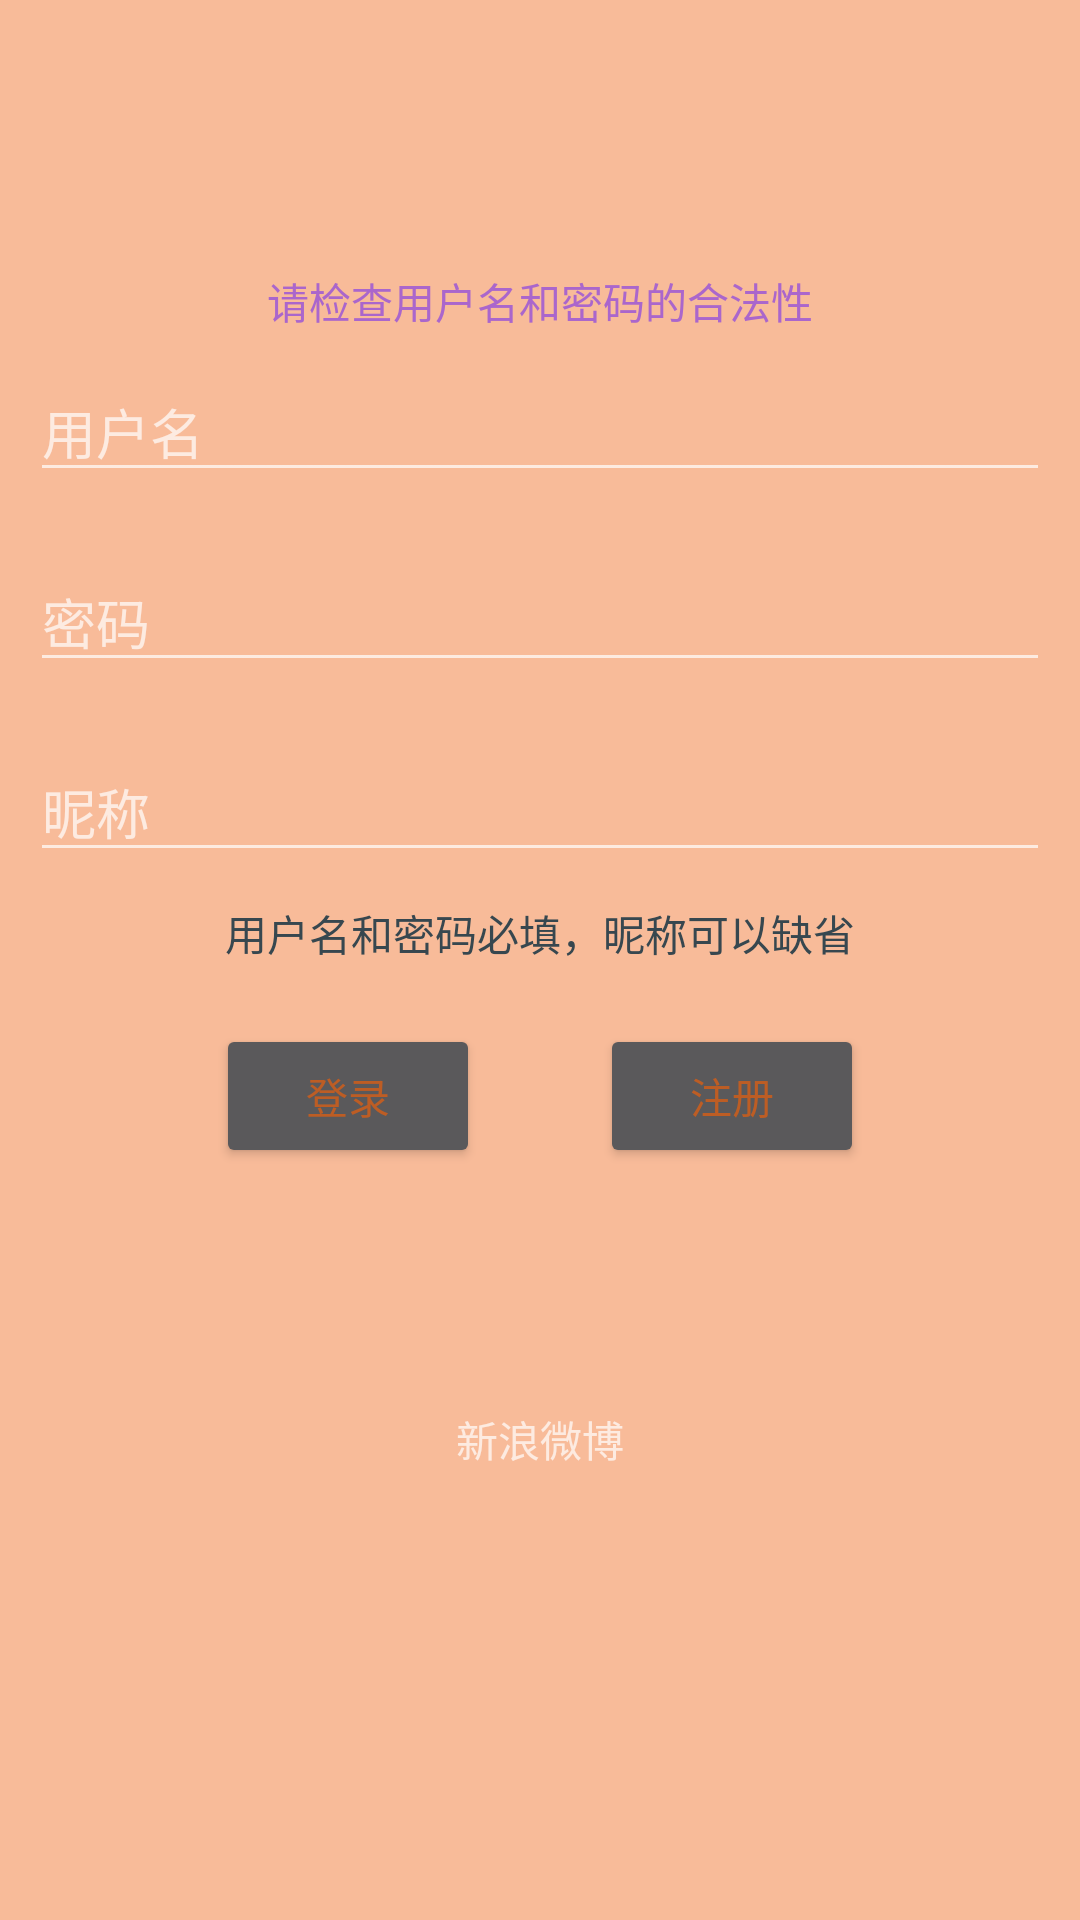

Write the Android layout XML for this screen, with the resource values it uses.
<!-- AndroidManifest.xml: application theme AppTheme -->
<!-- res/layout/activity_log_in.xml -->
<?xml version="1.0" encoding="utf-8"?>
<LinearLayout xmlns:android="http://schemas.android.com/apk/res/android"
    android:layout_width="match_parent"
    android:layout_height="match_parent"
    android:gravity="center"
    android:weightSum="1"
    android:background="@color/light_orange"
    android:orientation="vertical">

    <TextView
        android:id="@+id/check"
        android:layout_width="wrap_content"
        android:layout_height="wrap_content"
        android:textColor="@android:color/holo_purple"
        android:text="请检查用户名和密码的合法性"/>

    <EditText
        android:id="@+id/username"
        android:layout_width="match_parent"
        android:layout_height="wrap_content"
        android:layout_margin="10dp"
        android:hint="用户名" />


    <EditText
        android:id="@+id/password"
        android:layout_width="match_parent"
        android:layout_height="wrap_content"
        android:layout_margin="10dp"
        android:hint="密码" />

    <EditText
        android:id="@+id/nickname"
        android:layout_width="match_parent"
        android:layout_height="wrap_content"
        android:layout_margin="10dp"
        android:hint="昵称" />

    <TextView
        android:textColor="@color/material_blue_grey_800"
        android:layout_width="wrap_content"
        android:layout_height="wrap_content"
        android:text="用户名和密码必填，昵称可以缺省"/>

    <LinearLayout
        android:layout_width="match_parent"
        android:layout_height="wrap_content"
        android:gravity="center"
        android:orientation="horizontal">

        <Button
            android:layout_width="wrap_content"
            android:layout_height="wrap_content"
            android:layout_margin="20dp"
            android:onClick="login"
            android:textColor="@color/primaryColor"
            android:text="登录" />

        <Button
            android:layout_width="wrap_content"
            android:layout_height="wrap_content"
            android:layout_margin="20dp"
            android:onClick="regist"
            android:textColor="@color/primaryColor"
            android:text="注册" />


    </LinearLayout>


    <LinearLayout
        android:layout_weight="0.4"
        android:orientation="horizontal"
        android:gravity="center"
        android:layout_width="match_parent"
        android:layout_height="wrap_content">

        <TextView
            android:id="@+id/logging_by_weibo"
            android:layout_width="wrap_content"
            android:layout_height="wrap_content"
            android:text="新浪微博"
            android:drawablePadding="10dp"
            android:drawableTop="@mipmap/find_friend_icon_weibo"/>



    </LinearLayout>


</LinearLayout>
<!-- resources referenced by this layout -->
<resources>
  <color name="light_orange">#66EE5500</color>
  <color name="primaryColor">#99FF6100</color>
  <style name="AppTheme" parent="AppTheme.Base">
  
  
      </style>
  <style name="AppTheme.Base" parent="Theme.AppCompat">
  
          
          <item name="colorPrimaryDark">@color/primaryColor</item>
          
          <item name="colorPrimary">@color/primary</item>
  
          
          <item name="android:windowBackground">@color/windowbackground</item>
  
          
          <item name="windowActionBar">false</item>
  
          <item name="android:windowNoTitle">true</item>
  
      </style>
  <color name="primary">#FF6100</color>
  <color name="windowbackground">#FFF</color>
</resources>
